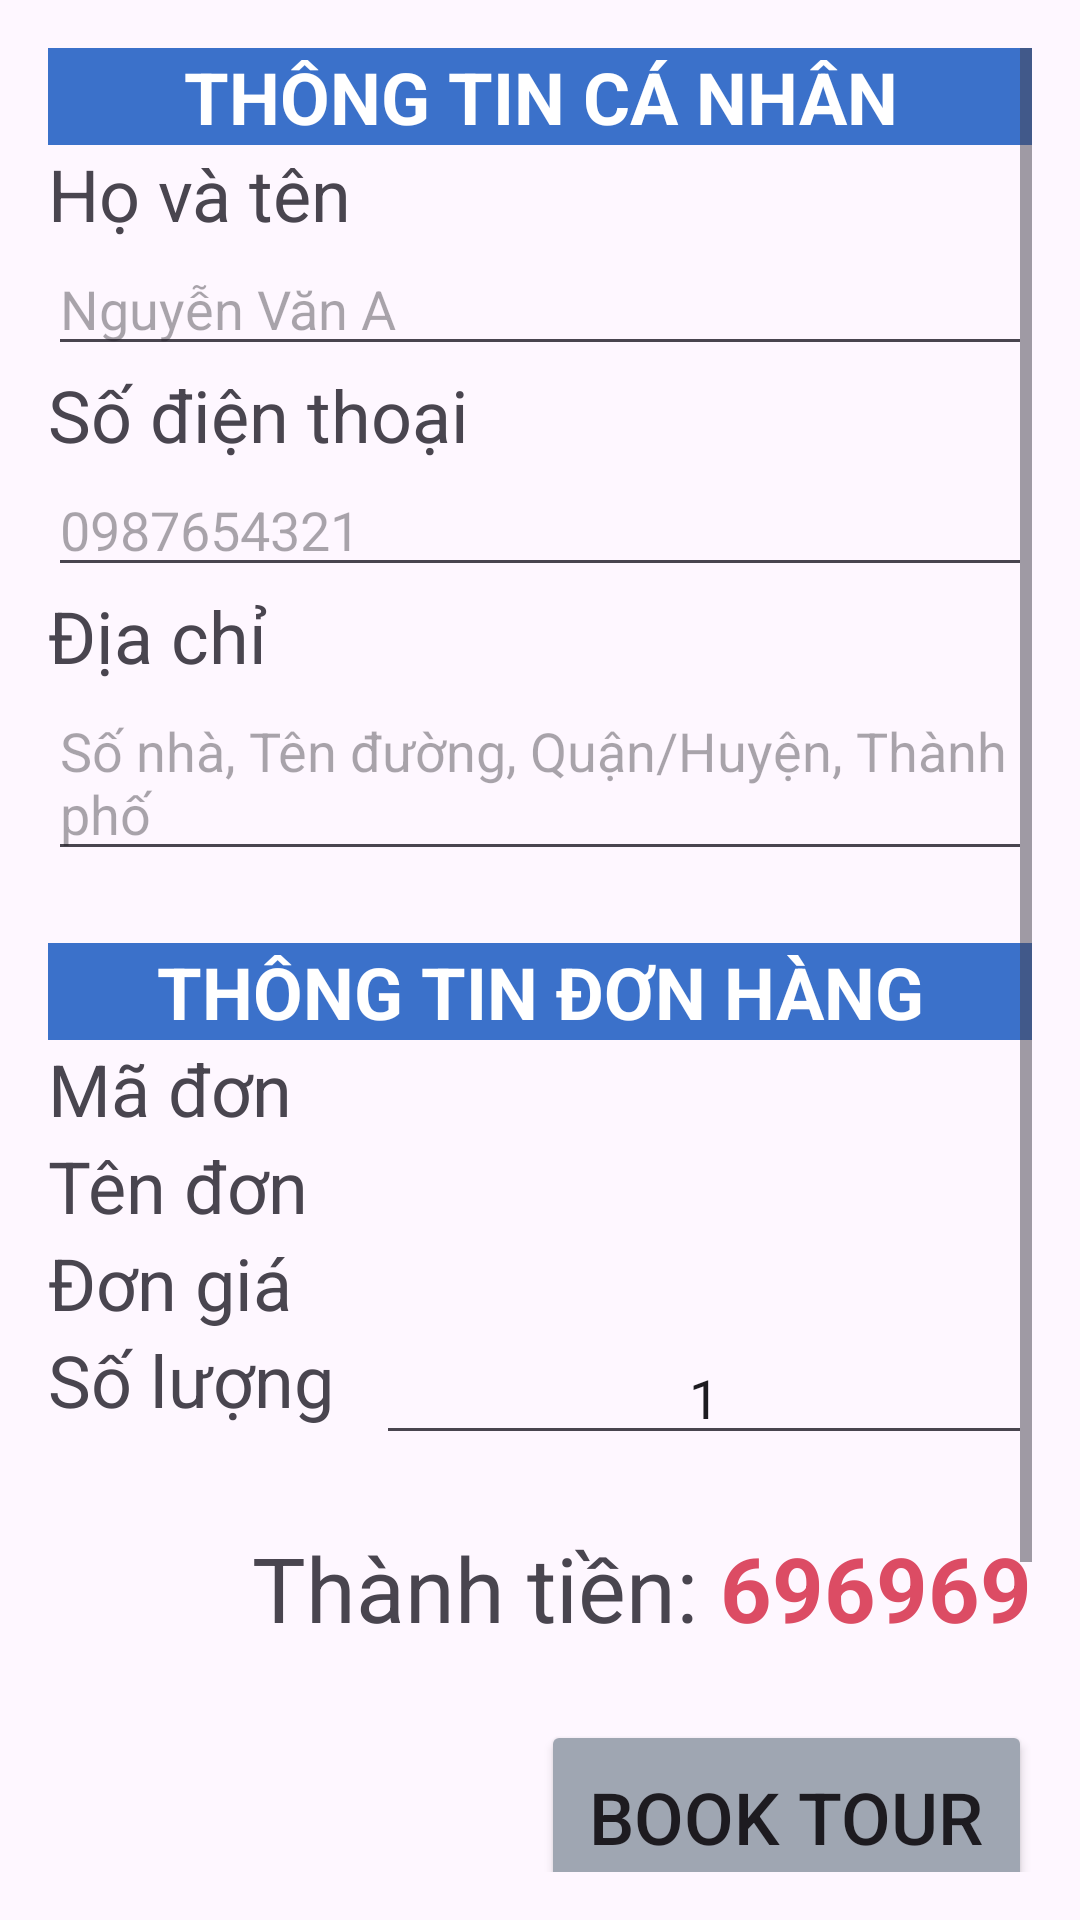

Write the Android layout XML for this screen, with the resource values it uses.
<!-- AndroidManifest.xml: application theme Theme.NPH＿Travel -->
<!-- res/layout/activity_payment.xml -->
<?xml version="1.0" encoding="utf-8"?>
<LinearLayout xmlns:android="http://schemas.android.com/apk/res/android"
    xmlns:app="http://schemas.android.com/apk/res-auto"
    xmlns:tools="http://schemas.android.com/tools"
    android:layout_width="match_parent"
    android:layout_height="wrap_content"
    android:orientation="vertical"
    tools:context=".PaymentActivity">

    <ScrollView
        android:layout_width="match_parent"
        android:layout_height="wrap_content"
        android:padding="16dp">
        <LinearLayout
            android:layout_width="match_parent"
            android:layout_height="wrap_content"
            android:orientation="vertical">

            <LinearLayout
                android:layout_width="match_parent"
                android:layout_height="wrap_content"
                android:orientation="vertical"
                android:layout_marginBottom="24dp">
                <TextView
                    android:layout_width="match_parent"
                    android:layout_height="wrap_content"
                    android:background="@color/primary"
                    android:text="THÔNG TIN CÁ NHÂN"
                    android:textAlignment="center"
                    android:textColor="@color/white"
                    android:textStyle="bold"
                    android:textSize="24dp"/>

                <TextView
                    android:layout_width="wrap_content"
                    android:layout_height="wrap_content"
                    android:text="Họ và tên"
                    android:textSize="24dp"/>

                <EditText
                    android:id="@+id/etFullName"
                    android:layout_width="match_parent"
                    android:layout_height="wrap_content"
                    android:hint="Nguyễn Văn A"/>

                <TextView
                    android:layout_width="wrap_content"
                    android:layout_height="wrap_content"
                    android:text="Số điện thoại"
                    android:textSize="24sp"/>

                <EditText
                    android:id="@+id/etContact"
                    android:layout_width="match_parent"
                    android:layout_height="wrap_content"
                    android:hint="0987654321"/>

                <TextView
                    android:layout_width="wrap_content"
                    android:layout_height="wrap_content"
                    android:text="Địa chỉ"
                    android:textSize="24sp"/>

                <EditText
                    android:id="@+id/etAddress"
                    android:layout_width="match_parent"
                    android:layout_height="wrap_content"
                    android:hint="Số nhà, Tên đường, Quận/Huyện, Thành phố"/>
            </LinearLayout>

            <LinearLayout
                android:layout_width="match_parent"
                android:layout_height="wrap_content"
                android:orientation="vertical"
                android:layout_marginBottom="24dp">

                <TextView
                    android:layout_width="match_parent"
                    android:layout_height="wrap_content"
                    android:background="@color/primary"
                    android:text="THÔNG TIN ĐƠN HÀNG"
                    android:textAlignment="center"
                    android:textColor="@color/white"
                    android:textStyle="bold"
                    android:textSize="24sp"
                    />

                <LinearLayout
                    android:layout_width="match_parent"
                    android:layout_height="wrap_content"
                    android:weightSum="3">

                    <TextView
                        android:layout_width="0dp"
                        android:layout_height="match_parent"
                        android:layout_weight="1"
                        android:text="Mã đơn"
                        android:textSize="24sp"/>

                    <TextView
                        android:id="@+id/tvOrdID"
                        android:layout_width="0dp"
                        android:layout_height="match_parent"
                        android:layout_weight="2"
                        android:textSize="24sp"/>

                </LinearLayout>

                <LinearLayout
                    android:layout_width="match_parent"
                    android:layout_height="wrap_content"
                    android:weightSum="3">

                    <TextView
                        android:layout_width="0dp"
                        android:layout_height="match_parent"
                        android:layout_weight="1"
                        android:text="Tên đơn"
                        android:textSize="24sp"/>

                    <TextView
                        android:id="@+id/tvOrdName"
                        android:layout_width="0dp"
                        android:layout_height="match_parent"
                        android:layout_weight="2"
                        android:textSize="24sp"/>

                </LinearLayout>

                <LinearLayout
                    android:layout_width="match_parent"
                    android:layout_height="wrap_content"
                    android:weightSum="3">

                    <TextView
                        android:layout_width="0dp"
                        android:layout_height="match_parent"
                        android:layout_weight="1"
                        android:text="Đơn giá"
                        android:textSize="24sp"/>

                    <TextView
                        android:id="@+id/tvOrdPrice"
                        android:layout_width="0dp"
                        android:layout_height="match_parent"
                        android:layout_weight="2"
                        android:textSize="24sp"/>

                </LinearLayout>

                <LinearLayout
                    android:layout_width="match_parent"
                    android:layout_height="wrap_content"
                    android:weightSum="3">

                    <TextView
                        android:layout_width="0dp"
                        android:layout_height="match_parent"
                        android:layout_weight="1"
                        android:text="Số lượng"
                        android:textSize="24sp"/>

                    <EditText
                        android:id="@+id/etQuantity"
                        android:layout_width="0dp"
                        android:layout_height="match_parent"
                        android:layout_weight="2"
                        android:text="1"
                        android:textAlignment="center"
                        android:hint="Nhập số lượng vé đặt"
                        android:inputType="numberDecimal"/>
                </LinearLayout>
            </LinearLayout>

            <LinearLayout
                android:layout_width="match_parent"
                android:layout_height="wrap_content"
                android:gravity="end"
                android:layout_marginBottom="24dp">

                <TextView
                    android:layout_width="wrap_content"
                    android:layout_height="wrap_content"
                    android:text="Thành tiền: "
                    android:textSize="30sp"
                    android:layout_marginLeft="10dp"/>

                <TextView
                    android:id="@+id/tvTotal"
                    android:layout_width="wrap_content"
                    android:layout_height="wrap_content"
                    android:text="696969"
                    android:textSize="30sp"
                    android:textColor="@color/danger"
                    android:textStyle="bold"/>

            </LinearLayout>

            <Button
                android:id="@+id/btnCreateOrder"
                android:layout_width="wrap_content"
                android:layout_height="wrap_content"
                android:layout_gravity="end"
                android:backgroundTint="@color/secondary"
                android:text="Book tour"
                android:textSize="24sp"
                app:cornerRadius="10dp"
                android:padding="16dp"
                />

            <TextView
                android:layout_width="match_parent"
                android:layout_height="wrap_content"
                android:text="hoặc"
                android:textSize="18sp"
                android:textAlignment="center"
                android:textColor="@color/secondary"/>

            <Button
                android:id="@+id/btnPayMoMo"
                android:layout_width="match_parent"
                android:layout_height="wrap_content"
                android:text="Đặt và thanh toán với\nVí điện tử MoMo"
                android:drawableLeft="@drawable/momo_50"
                android:backgroundTint="@color/momoPrimary"
                app:cornerRadius="10dp"
                android:textSize="24sp" />

        </LinearLayout>

    </ScrollView>

</LinearLayout>
<!-- resources referenced by this layout -->
<resources>
  <color name="danger">#DC4C64</color>
  <color name="momoPrimary">#D82D8B</color>
  <color name="primary">#3B71CA</color>
  <color name="secondary">#9FA6B2</color>
  <color name="white">#FFFFFFFF</color>
  <!-- drawable momo_50: png bitmap (drawable, 4035 bytes) -->
  <style name="Theme.NPH＿Travel" parent="Base.Theme.NPH＿Travel" />
  <style name="Base.Theme.NPH＿Travel" parent="Theme.Material3.DayNight.NoActionBar">
          
          
      </style>
</resources>
